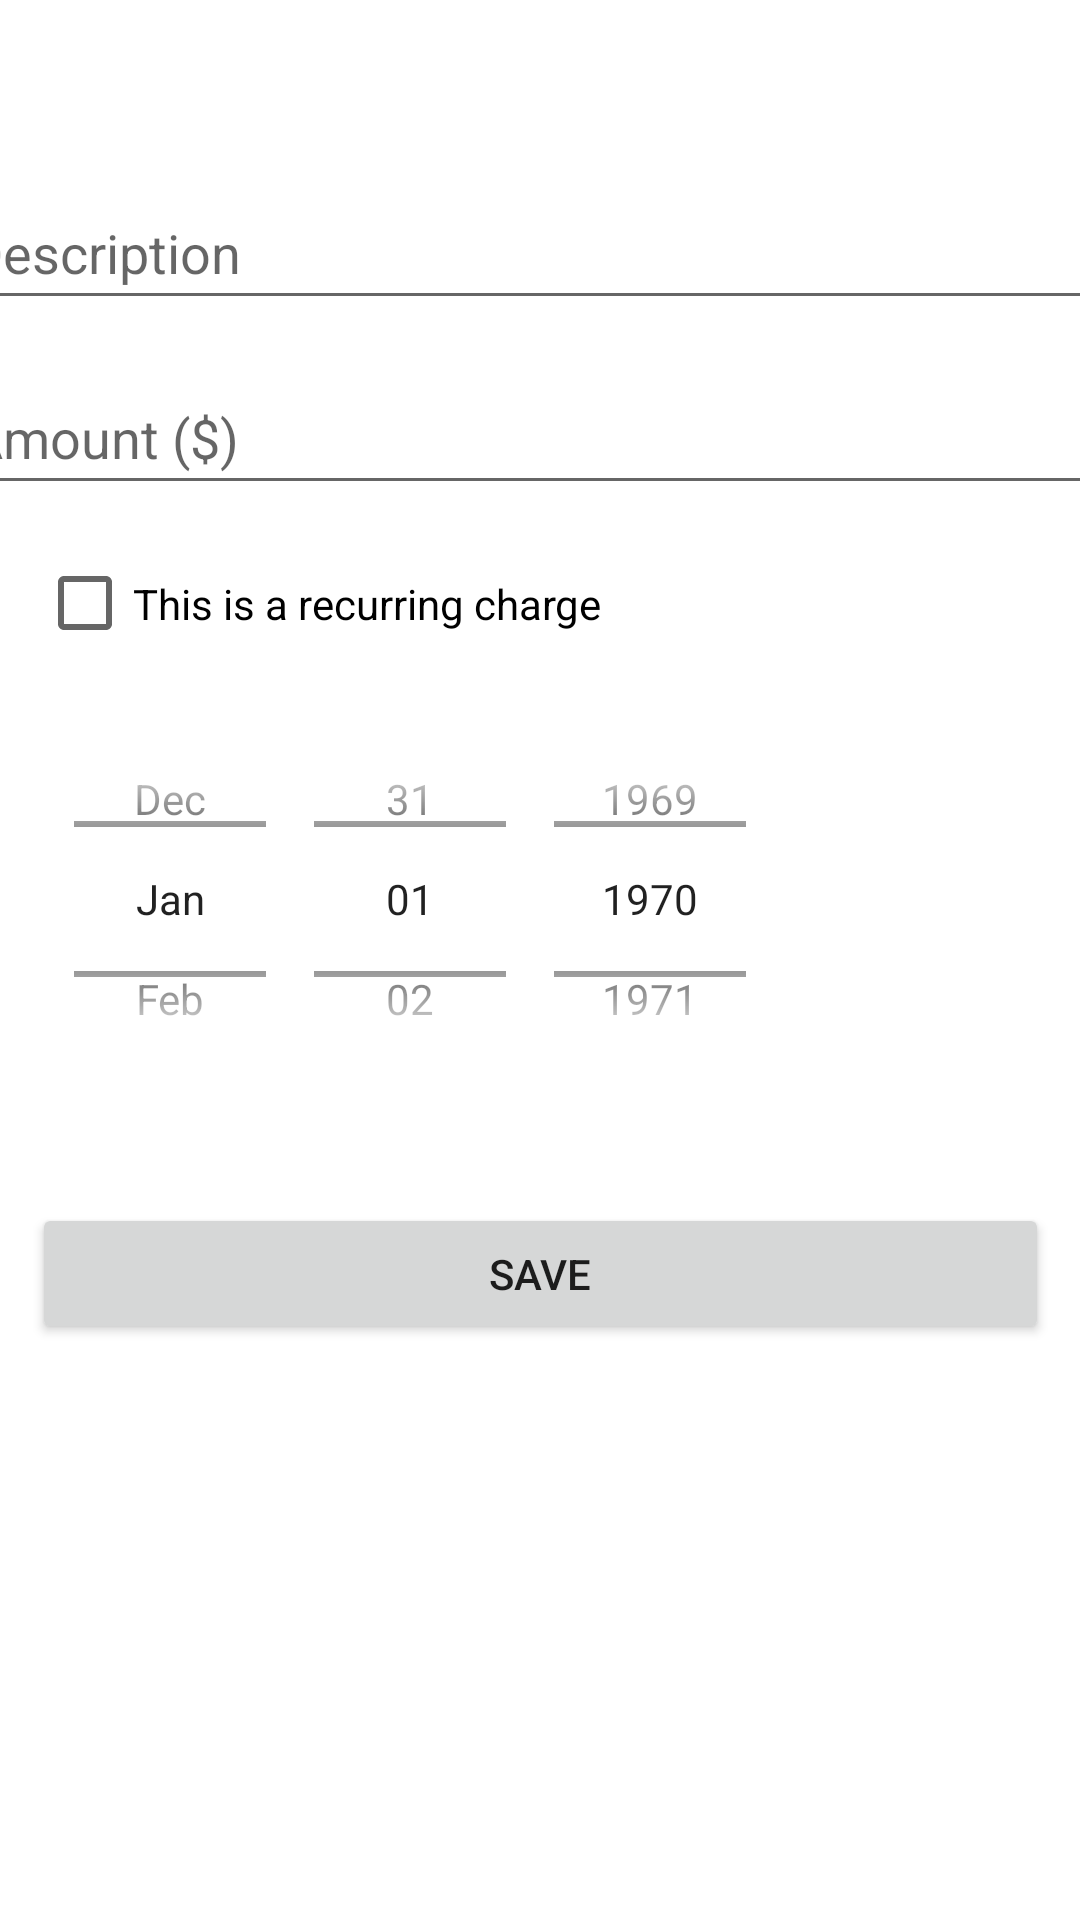

Here is an Android app screen rendered from its layout file. Give the layout XML and the strings, colors and styles it references.
<!-- AndroidManifest.xml: application theme Theme.IPlanApplication -->
<!-- res/layout/activity_addincome.xml -->
<?xml version="1.0" encoding="utf-8"?>
<androidx.constraintlayout.widget.ConstraintLayout xmlns:android="http://schemas.android.com/apk/res/android"
    xmlns:app="http://schemas.android.com/apk/res-auto"
    xmlns:tools="http://schemas.android.com/tools"
    android:layout_width="match_parent"
    android:layout_height="match_parent"
    tools:context=".AddIncomeActivity">



    <EditText
        android:id="@+id/income_name"
        android:layout_width="382dp"
        android:layout_height="48dp"
        android:autofillHints=""
        android:ems="10"
        android:hint="Description"
        android:inputType="textPersonName"
        app:layout_constraintBottom_toBottomOf="parent"
        app:layout_constraintEnd_toEndOf="parent"
        app:layout_constraintHorizontal_bias="0.689"
        app:layout_constraintStart_toStartOf="parent"
        app:layout_constraintTop_toTopOf="parent"
        app:layout_constraintVertical_bias="0.099" />

    <EditText
        android:id="@+id/income_amount"
        android:layout_width="382dp"
        android:layout_height="48dp"
        android:ems="10"
        android:hint="Amount ($)"
        android:inputType="number"
        app:layout_constraintBottom_toBottomOf="parent"
        app:layout_constraintEnd_toEndOf="parent"
        app:layout_constraintHorizontal_bias="0.689"
        app:layout_constraintStart_toStartOf="parent"
        app:layout_constraintTop_toTopOf="parent"
        app:layout_constraintVertical_bias="0.203" />

    <DatePicker
        android:id="@+id/income_date"
        android:layout_width="261dp"
        android:layout_height="132dp"
        android:calendarViewShown="false"
        android:datePickerMode="spinner"
        app:layout_constraintBottom_toBottomOf="parent"
        app:layout_constraintEnd_toEndOf="parent"
        app:layout_constraintHorizontal_bias="0.106"
        app:layout_constraintStart_toStartOf="parent"
        app:layout_constraintTop_toTopOf="parent"
        app:layout_constraintVertical_bias="0.46" />

    <Button
        android:id="@+id/income_save"
        android:layout_width="339dp"
        android:layout_height="47dp"
        android:text="Save"
        app:layout_constraintBottom_toBottomOf="parent"
        app:layout_constraintEnd_toEndOf="parent"
        app:layout_constraintStart_toStartOf="parent"
        app:layout_constraintTop_toTopOf="parent"
        app:layout_constraintVertical_bias="0.676" />

    <CheckBox
        android:id="@+id/income_recurrence"
        android:layout_width="267dp"
        android:layout_height="39dp"
        android:text="This is a recurring charge"
        app:layout_constraintBottom_toBottomOf="parent"
        app:layout_constraintEnd_toEndOf="parent"
        app:layout_constraintHorizontal_bias="0.133"
        app:layout_constraintStart_toStartOf="parent"
        app:layout_constraintTop_toTopOf="parent"
        app:layout_constraintVertical_bias="0.302" />

</androidx.constraintlayout.widget.ConstraintLayout>
<!-- resources referenced by this layout -->
<resources>
  <style name="Theme.IPlanApplication" parent="Theme.MaterialComponents.DayNight.DarkActionBar">
          
          <item name="colorPrimary">@color/purple_500</item>
          <item name="colorPrimaryVariant">@color/purple_700</item>
          <item name="colorOnPrimary">@color/white</item>
          
          <item name="colorSecondary">@color/teal_200</item>
          <item name="colorSecondaryVariant">@color/teal_700</item>
          <item name="colorOnSecondary">@color/black</item>
          
          <item name="android:statusBarColor" tools:targetApi="l">?attr/colorPrimaryVariant</item>
          
      </style>
  <color name="purple_500">#168dcc</color>
  <color name="purple_700">#0671ac</color>
  <color name="white">#F9F9F9</color>
  <color name="teal_200">#0671ac</color>
  <color name="teal_700">#0671ac</color>
  <color name="black">#FF000000</color>
</resources>
